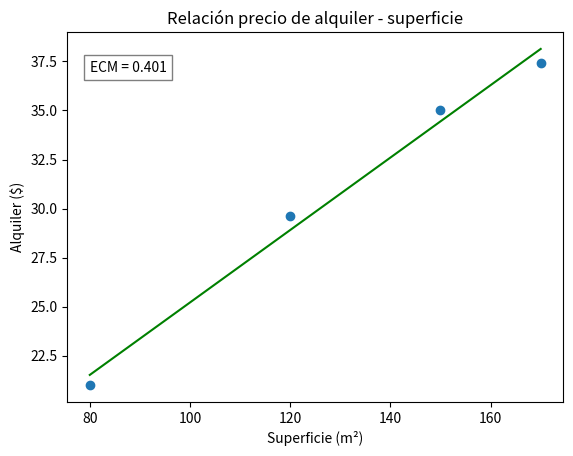

Source code (Python):
# -*- coding: utf-8 -*-
"""
Created on Wed Oct 27 01:26:12 2021

[redacted]
"""
#Ejercicio 11.14: precio_alquiler ~ superficie

import numpy as np
import matplotlib.pyplot as plt

superficie = np.array([150.0, 120.0, 170.0, 80.0])
alquiler = np.array([35.0, 29.6, 37.4, 21.0])

x = superficie
y = alquiler

#Defino una funcion para el ajuste lineal
def ajuste_lineal_simple(x,y):
    '''funcion ajuste lineal'''
    a = sum(((x - x.mean())*(y-y.mean()))) / sum(((x-x.mean())**2))
    b = y.mean() - a*x.mean()
    return a, b

a, b = ajuste_lineal_simple(x, y)

grilla_x = np.linspace(start = min(superficie), stop = max(superficie))
grilla_y = grilla_x*a + b

#Error cuadratico medio
errores = alquiler - (a*superficie + b)
print(errores)
ecm = round(float((errores**2).mean()), 3)
print("ECM:",ecm )

plt.figure()
plt.text(80, 37, f'ECM = {ecm}', fontsize=10, bbox = dict(facecolor = 'None', alpha = 0.5))
g = plt.scatter(x = superficie, y = alquiler)
plt.title('Relación precio de alquiler - superficie')
plt.plot(grilla_x, grilla_y, c = 'green')
plt.xlabel('Superficie (m\u00b2)')
plt.ylabel('Alquiler ($)')

plt.show()

